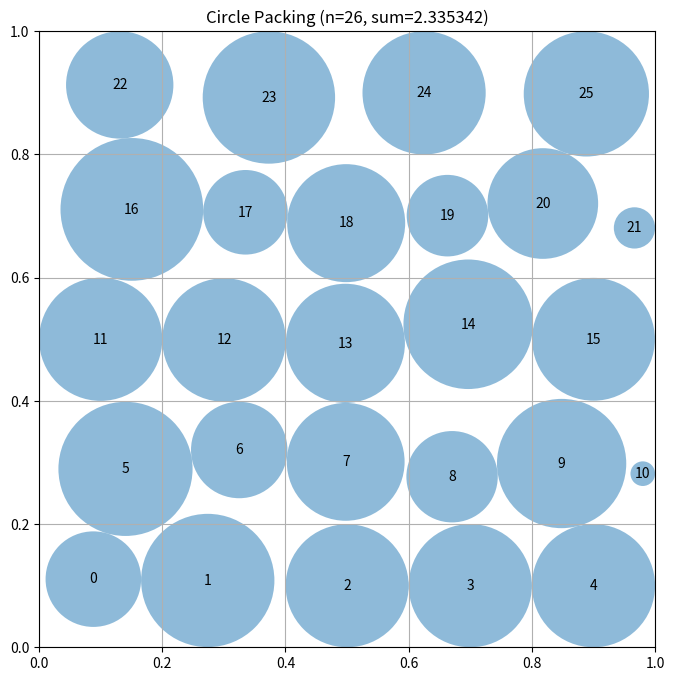

Source code (Python):
# EVOLVE-BLOCK-START
"""Constructor-based circle packing for n=26 circles.

Architecture (redesigned):
  1. seeds:    multiple structured layouts (hex rows, diagonal, grid, ring+rows)
  2. solver:   vectorized LP for optimal radii given centers (fast constraint build)
  3. annealer: simulated-annealing center refinement with restart-from-best,
               applied to each seed; best layout across seeds wins.
"""
import numpy as np

try:
    from scipy.optimize import linprog
    from scipy.spatial.distance import cdist
    _HAS_SCIPY = True
except Exception:  # pragma: no cover
    _HAS_SCIPY = False

N = 26


# ------------------------------------------------------------------ seeds ----
def seed_hex_rows():
    counts = [5, 6, 5, 6, 4]
    ys = [0.10, 0.30, 0.50, 0.70, 0.90]
    pts = []
    for k, (cnt, y) in enumerate(zip(counts, ys)):
        x0 = 0.5 / cnt if k % 2 else 0.0
        xs = x0 + (np.arange(cnt) + 0.5) / cnt
        pts.extend([[x, y] for x in xs])
    return np.array(pts)


def seed_diagonal():
    """Circles strung along both diagonals plus border fill."""
    t = np.linspace(0.06, 0.94, 7)
    pts = [[a, a] for a in t] + [[a, 1 - a] for a in t[1:]]
    # vertical mid-column fill
    yy = np.linspace(0.08, 0.92, 12)
    pts.extend([[0.5, y] for y in yy[1:-1]])
    pts = np.array(pts[:N])
    return np.clip(pts, 0.02, 0.98)


def seed_grid():
    """6x5 grid slightly staggered."""
    pts = []
    for r in range(6):
        for c in range(5):
            x = (c + 0.5 + 0.25 * (r % 2)) / 5.0
            y = (r + 0.5) / 6.0
            pts.append([x, y])
    return np.array(pts[:N])


def seed_ring_rows():
    """Large ring near boundary, inner staggered rows."""
    pts = []
    for i in range(8):
        a = 2 * np.pi * i / 8 + np.pi / 8
        pts.append([0.5 + 0.42 * np.cos(a), 0.5 + 0.42 * np.sin(a)])
    counts = [6, 6, 6]
    ys = [0.25, 0.5, 0.75]
    for k, (cnt, y) in enumerate(zip(counts, ys)):
        x0 = 0.5 / cnt if k % 2 else 0.0
        xs = x0 + (np.arange(cnt) + 0.5) / cnt
        pts.extend([[x, y] for x in xs])
    pts = np.array(pts[:N])
    return np.clip(pts, 0.02, 0.98)


# ----------------------------------------------------------------- solver ----
def solve_radii_lp(centers):
    """Max sum(r) s.t. r_i + r_j <= d_ij, r_i <= wall dist. Vectorized build."""
    n = len(centers)
    if _HAS_SCIPY:
        walls = np.minimum(centers, 1.0 - centers).min(axis=1)  # (n,)
        # wall constraints: sparse-like rows built at once
        A_wall = np.zeros((n, n))
        A_wall[np.arange(n), np.arange(n)] = 1.0
        D = cdist(centers, centers)
        iu = np.triu_indices(n, 1)
        d = D[iu]  # (m,)
        m = len(d)
        A_pair = np.zeros((m, n))
        A_pair[np.arange(m), iu[0]] = 1.0
        A_pair[np.arange(m), iu[1]] = 1.0
        A = np.vstack([A_wall, A_pair])
        b = np.concatenate([walls, d])
        res = linprog(c=-np.ones(n), A_ub=A, b_ub=b,
                      bounds=[(0, None)] * n, method="highs")
        if res.success:
            return np.maximum(res.x, 0.0)
    # fallback: greedy scaling
    radii = np.minimum(centers, 1.0 - centers).min(axis=1)
    for i in range(n):
        for j in range(i + 1, n):
            d = np.hypot(*(centers[i] - centers[j]))
            s = radii[i] + radii[j]
            if s > d and s > 0:
                f = d / s
                radii[i] *= f
                radii[j] *= f
    return radii


def ensure_valid(centers, radii):
    """Hard-clip radii so constraints hold exactly."""
    r = np.minimum(radii, np.minimum(centers, 1.0 - centers).min(axis=1))
    D = cdist(centers, centers) if _HAS_SCIPY else None
    n = len(r)
    for _ in range(5):
        if D is not None:
            s = r[:, None] + r[None, :]
            mask = s > D + 1e-12
            np.fill_diagonal(mask, False)
            if not mask.any():
                break
            i, j = np.nonzero(mask)
            f = D[i, j] / s[i, j]
            # apply min factor per circle
            fmin_i = np.ones(n)
            np.minimum.at(fmin_i, i, f)
            r *= fmin_i
        else:
            ok = True
            for i in range(n):
                for j in range(i + 1, n):
                    d = np.hypot(*(centers[i] - centers[j]))
                    s = r[i] + r[j]
                    if s > d:
                        f = d / s if s > 0 else 1.0
                        r[i] *= f
                        r[j] *= f
                        ok = False
            if ok:
                break
    return r


def evaluate(centers):
    return ensure_valid(centers, solve_radii_lp(centers))


# --------------------------------------------------------------- annealer ----
def anneal(centers, steps=400, t0=0.02, step0=0.03, seed=0):
    """Simulated annealing on centers; restarts cur from best on stall."""
    rng = np.random.default_rng(seed)
    best = centers.copy()
    best_r = evaluate(best)
    best_sum = best_r.sum()
    cur, cur_sum = best.copy(), best_sum
    stall = 0
    for t in range(steps):
        temp = t0 * (1.0 - t / steps) + 1e-4
        step = step0 * (1.0 - t / steps) + 1e-4
        cand = cur.copy()
        i = rng.integers(len(cand))
        cand[i] = np.clip(cand[i] + rng.normal(size=2) * step, 0.02, 0.98)
        r = evaluate(cand)
        s = r.sum()
        if s > cur_sum or rng.random() < np.exp((s - cur_sum) / max(temp, 1e-9)):
            cur, cur_sum = cand, s
            if s > best_sum:
                best, best_r, best_sum = cand.copy(), r, s
                stall = 0
            else:
                stall += 1
        else:
            stall += 1
        if stall > 60:  # restart from best
            cur, cur_sum = best.copy(), best_sum
            stall = 0
    return best, best_r


# -------------------------------------------------------------- interface ----
def construct_packing():
    """Best-of-multi-seed annealed packing. Returns (centers, radii, sum)."""
    seeds = [seed_hex_rows(), seed_diagonal(), seed_grid(), seed_ring_rows()]
    best_c, best_r, best_s = None, None, -1.0
    for k, s in enumerate(seeds):
        c, r = anneal(s, steps=350, seed=k)
        if r.sum() > best_s:
            best_c, best_r, best_s = c, r, r.sum()
    return best_c, best_r, float(best_s)


def compute_max_radii(centers):
    """Backward-compatible helper."""
    return evaluate(np.asarray(centers))
# EVOLVE-BLOCK-END


# This part remains fixed (not evolved)
def run_packing():
    """Run the circle packing constructor for n=26"""
    centers, radii, sum_radii = construct_packing()
    return centers, radii, sum_radii


def visualize(centers, radii):
    """
    Visualize the circle packing

    Args:
        centers: np.array of shape (n, 2) with (x, y) coordinates
        radii: np.array of shape (n) with radius of each circle
    """
    import matplotlib.pyplot as plt
    from matplotlib.patches import Circle

    fig, ax = plt.subplots(figsize=(8, 8))

    # Draw unit square
    ax.set_xlim(0, 1)
    ax.set_ylim(0, 1)
    ax.set_aspect("equal")
    ax.grid(True)

    # Draw circles
    for i, (center, radius) in enumerate(zip(centers, radii)):
        circle = Circle(center, radius, alpha=0.5)
        ax.add_patch(circle)
        ax.text(center[0], center[1], str(i), ha="center", va="center")

    plt.title(f"Circle Packing (n={len(centers)}, sum={sum(radii):.6f})")
    plt.show()


if __name__ == "__main__":
    centers, radii, sum_radii = run_packing()
    print(f"Sum of radii: {sum_radii}")
    # AlphaEvolve improved this to 2.635

    # Uncomment to visualize:
    visualize(centers, radii)
